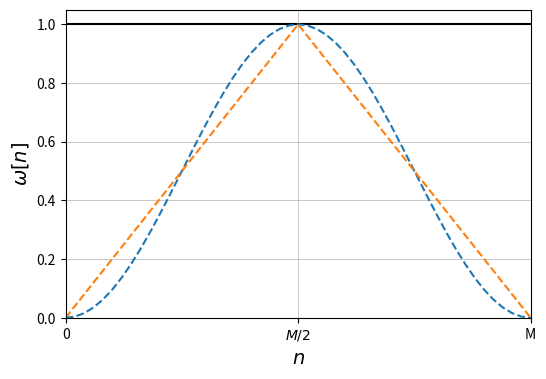
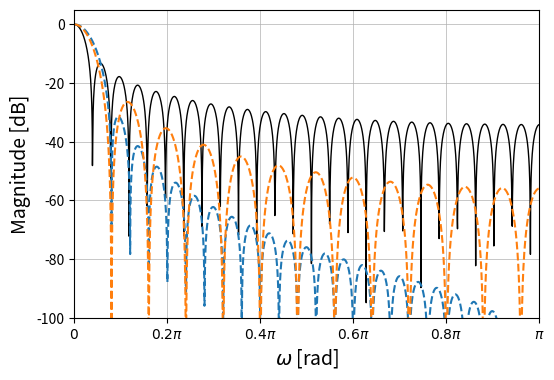

Generate these figures, in order, with matplotlib:
#!/usr/bin/env python3
# -*- coding: utf-8 -*-
"""
Created on Tue Apr  8 13:59:04 2025

[redacted]
"""

import numpy as np
import matplotlib.pyplot as plt

# Antal samples og akse
M = 50
n = np.arange(M + 1)

# Vinduesfunktioner
hann = np.hanning(M + 1)
bartlett = np.bartlett(M + 1)
rectangular = np.ones(M + 1)

# --- Plot: Vinduesfunktioner ---
plt.figure(figsize=(6, 4), dpi=300)
plt.xlim(0, M)
plt.ylim(0, 1.05)
plt.plot(n, rectangular, color='k', label='Rectangular')
plt.plot(n, hann, '--', label='Hann', linewidth=1.5)
plt.plot(n, bartlett, '--', label='Bartlett', linewidth=1.5)
plt.xticks([0, M/2, M], ['0', r'$M/2$', 'M'])
plt.yticks(np.linspace(0, 1, 6))
plt.xlabel(r'$n$', fontsize=14)
plt.ylabel(r'$\omega[n]$', fontsize=14)
plt.grid(True, which='both', linewidth=0.5)
plt.savefig('filter_design_techniques.pdf')
plt.show()

# --- Plot: DTFT (FFT af vinduer) ---
N_fft = 4096
w = np.linspace(0, np.pi, N_fft//2)

# FFT 
def compute_dtft(window):
    W_fft = np.fft.fft(window, N_fft)
    W_fft /= np.max(np.abs(W_fft))
    return 20 * np.log10(np.abs(W_fft[:N_fft//2]))

Hann_dtft = compute_dtft(hann)
Bartlett_dtft = compute_dtft(bartlett)
Rectangular_dtft = compute_dtft(rectangular)

# Plot DTFT
plt.figure(figsize=(6, 4), dpi=300)
plt.plot(w, Rectangular_dtft, color='k', label='Rectangular', linewidth=1)
plt.plot(w, Hann_dtft, '--', label='Hann', linewidth=1.5)
plt.plot(w, Bartlett_dtft, '--', label='Bartlett', linewidth=1.5)
plt.xlim(0, np.pi)
plt.ylim(-100, 5)
plt.xticks(np.linspace(0, np.pi, 6),
           [r'$0$', r'$0.2\pi$', r'$0.4\pi$', r'$0.6\pi$', r'$0.8\pi$', r'$\pi$'])
plt.xlabel('$\omega$ [rad]', fontsize=14)
plt.ylabel('Magnitude [dB]', fontsize=14)
plt.grid(True, which='both', linewidth=0.5)
plt.savefig('window_dtft_normalized.pdf')
plt.show()
